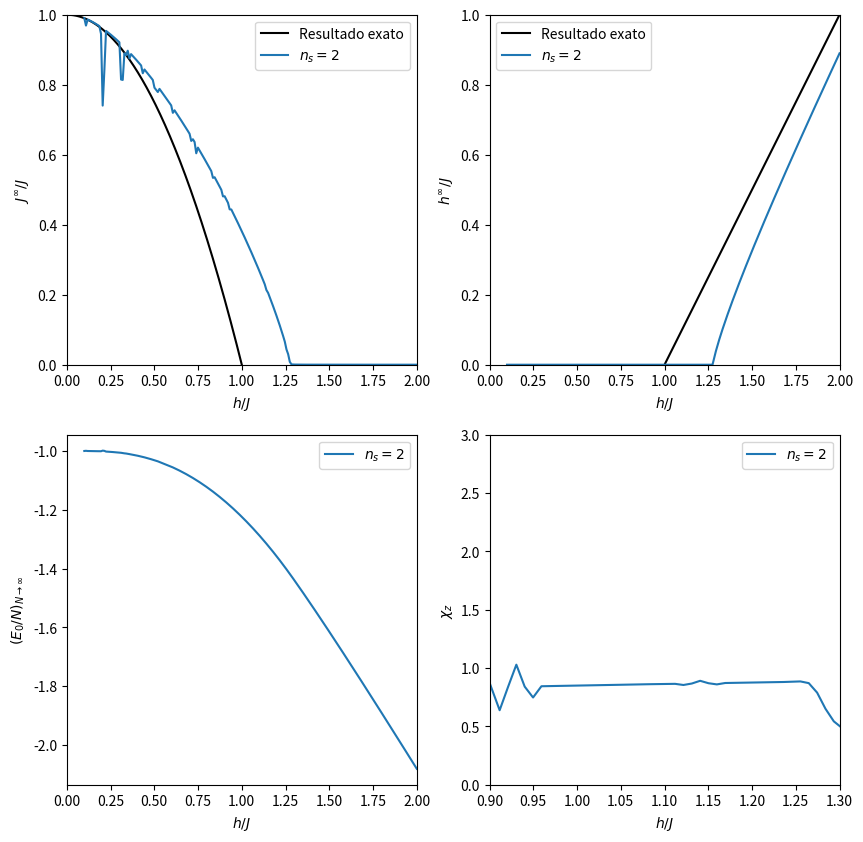

Source code (Python): (Note: this script raises an exception after producing the figure.)
import matplotlib.pyplot as plt
import numpy as np
from scipy.linalg import eigh
from tqdm.auto import tqdm

# from cadeia_ising_transverso import indice_base, lista_base, troca_spin_ket

S_x = np.array(
    object=[
        [0, 1],
        [1, 0]
    ],
    dtype=int,
)
S_z = np.array(
    object=[
        [1, 0],
        [0, -1]
    ],
    dtype=int,
)
I = np.identity(
    n=2,
    dtype=int,
)


def S_jp_x_n(n_s: int, p: int):
    array = np.identity(
        n=1,
        dtype=int,
    )

    for pp in range(1, n_s + 1):
        if pp == p:
            array = np.kron(
                a=array,
                b=S_x,
            )
        else:
            array = np.kron(
                a=array,
                b=I,
            )

    return array


def S_jp_z_n(n_s: int, p: int):
    array = np.identity(
        n=1,
        dtype=int,
    )

    for pp in range(1, n_s + 1):
        if pp == p:
            array = np.kron(
                a=array,
                b=S_z,
            )
        else:
            array = np.kron(
                a=array,
                b=I,
            )

    return array


def H_j_n(n_s: int, J_n: float, h_n: float):
    array_int = np.zeros(
        shape=2 * (2**n_s,),
        dtype=int
    )
    array_campo = array_int.copy()

    for p in range(1, (n_s - 1) + 1):
        array_int += S_jp_x_n(n_s, p) @ S_jp_x_n(n_s, p + 1)

    for p in range(1, n_s + 1):
        array_campo += S_jp_z_n(n_s, p)

    H = - J_n * array_int - h_n * array_campo

    return H


def diagonalizacao(H_j_n, tol=1e-10):
    w, v = eigh(
        a=H_j_n,
        subset_by_index=[0, 1],
        driver='evr'
    )

    # Estado fundamental
    E_mais_nmais1 = w[0]
    ket_mais_nmais1 = v[:, 0]
    ket_mais_nmais1[np.abs(ket_mais_nmais1) < tol] = 0.0

    # Primeiro estado excitado
    E_menos_nmais1 = w[1]
    ket_menos_nmais1 = v[:, 1]
    ket_menos_nmais1[np.abs(ket_menos_nmais1) < tol] = 0.0

    return E_mais_nmais1, E_menos_nmais1, ket_mais_nmais1, ket_menos_nmais1


def S_j_x_n(ket_mais_n, ket_menos_n):
    array = np.outer(
        a=ket_menos_n,
        b=ket_mais_n
    )
    array += np.outer(
        a=ket_mais_n,
        b=ket_menos_n
    )

    return array


def S_j_z_n(ket_mais_n, ket_menos_n):
    array = np.outer(
        a=ket_menos_n,
        b=ket_menos_n
    )
    array += - np.outer(
        a=ket_mais_n,
        b=ket_mais_n
    )

    return array


def I_j_n(ket_mais_n, ket_menos_n):
    array = np.outer(
        a=ket_menos_n,
        b=ket_menos_n
    )
    array += np.outer(
        a=ket_mais_n,
        b=ket_mais_n
    )

    return array


def csi_p_n(ket_mais_nmais1, ket_menos_nmais1, p: int):
    n_s = int(np.log2(ket_mais_nmais1.size))

    csi = ket_mais_nmais1 @ S_jp_x_n(n_s, p) @ ket_menos_nmais1

    return csi


def iteracao(n_s: int, J_n: float, h_n: float, C_n: float):
    E_mais_nmais1, E_menos_nmais1, ket_mais_nmais1, ket_menos_nmais1 = diagonalizacao(
        H_j_n=H_j_n(n_s, J_n, h_n)
    )

    csi_1 = csi_p_n(
        ket_mais_nmais1,
        ket_menos_nmais1,
        p=1
    )

    J_nmais1 = csi_1**2 * J_n
    h_nmais1 = (0.5) * (E_menos_nmais1 - E_mais_nmais1)
    C_nmais1 = n_s * C_n + (0.5) * (E_mais_nmais1 + E_menos_nmais1)

    return J_nmais1, h_nmais1, C_nmais1


def renormalizacao(n_s: int, num_int: int, num_pt: int = 200):
    J_0 = 1.0
    C_0 = 0.0
    array_h_0 = np.linspace(
        0.1,
        2 * J_0,
        num_pt
    )

    array_J_n = np.zeros(
        shape=num_pt,
        dtype=float,
    )
    array_h_n = array_J_n.copy()
    array_C_n = array_J_n.copy()

    alcance_array = tqdm(
        range(num_pt),
        desc='Renormalização n_s = ' + str(n_s)
    )
    alcance_int = range(1, num_int + 1)
    for r in alcance_array:
        J_n, h_n, C_n = (
            J_0,
            array_h_0[r],
            C_0
        )
        for n in alcance_int:
            J_n, h_n, C_n = iteracao(
                n_s=n_s,
                J_n=J_n,
                h_n=h_n,
                C_n=C_n
            )

        array_J_n[r] = J_n
        array_h_n[r] = h_n
        array_C_n[r] = C_n

    return array_h_0, array_J_n, array_h_n, array_C_n


def salvar_arrays(n_s: int, num_int: int):
    array_h_0, array_J_n, array_h_n, array_C_n = renormalizacao(
        n_s=n_s,
        num_int=num_int,
    )

    arquivo_h_0 = 'projeto/renormalizacao/lista_h_0_' + str(n_s)
    arquivo_J_n = 'projeto/renormalizacao/lista_J_n_' + str(n_s)
    arquivo_h_n = 'projeto/renormalizacao/lista_h_n_' + str(n_s)
    arquivo_C_n = 'projeto/renormalizacao/lista_C_n_' + str(n_s)

    np.save(
        file=arquivo_h_0,
        arr=array_h_0
    )

    # np.save(
    #     file=arquivo_J_n,
    #     arr=array_J_n
    # )

    np.save(
        file=arquivo_h_n,
        arr=array_h_n
    )

    np.save(
        file=arquivo_C_n,
        arr=array_C_n
    )


def grafico():
    fig, axs = plt.subplots(
        nrows=2,
        ncols=2
    )

    axs[0][0].set_box_aspect(1)
    axs[0][0].set_xlabel('$h / J$')
    axs[0][0].set_ylabel('$J^\\infty / J$')
    axs[0][0].set_xlim(0, 2)
    axs[0][0].set_ylim(0, 1)

    axs[0][1].set_box_aspect(1)
    axs[0][1].set_xlabel('$h / J$')
    axs[0][1].set_ylabel('$h^\\infty / J$')
    axs[0][1].set_xlim(0, 2)
    axs[0][1].set_ylim(0, 1)

    axs[1][0].set_box_aspect(1)
    axs[1][0].set_xlabel('$h / J$')
    axs[1][0].set_ylabel('$(E_0 / N)_{N \\to \\infty}$')
    axs[1][0].set_xlim(0, 2)
    # axs[1][0].set_ylim(0, 3)

    axs[1][1].set_box_aspect(1)
    axs[1][1].set_xlabel('$h / J$')
    axs[1][1].set_ylabel('$\\chi_z$')
    axs[1][1].set_xlim(0.9, 1.3)
    axs[1][1].set_ylim(0, 3)

    fig.set_size_inches(10, 10)

    x_0 = np.linspace(0, 1, 1000)
    y_0 = 1 - x_0**2
    axs[0][0].plot(
        x_0,
        y_0,
        color='black',
        label='Resultado exato'
    )

    x_1 = np.linspace(1, 2, 1000)
    y_1 = x_1 - 1.0
    axs[0][1].plot(
        x_1,
        y_1,
        color='black',
        label='Resultado exato'
    )

    lista_int = [15, 7, 5, 5, 5, 5]
    i = 0
    for n_s in [2, 3, 4, 5, 6, 7]:
        array_h_0, array_J_n, array_h_n, array_C_n = renormalizacao(
            n_s=n_s,
            num_int=lista_int[i]
        )

        dh = np.diff(array_h_0)[0]
        array_E_0_N = array_C_n / n_s**lista_int[i]
        array_dE_0_N = np.gradient(array_E_0_N, dh)
        array_d2E_0_N = np.gradient(array_dE_0_N, dh)

        axs[0][0].plot(
            array_h_0,
            array_J_n,
            label='$n_s = ' + str(n_s) + '$'
        )
        axs[0][1].plot(
            array_h_0,
            array_h_n,
            label='$n_s = ' + str(n_s) + '$'
        )

        axs[1][0].plot(
            array_h_0,
            array_C_n / n_s**lista_int[i],
            label='$n_s = ' + str(n_s) + '$'
        )

        axs[1][1].plot(
            array_h_0,
            - array_d2E_0_N,
            label='$n_s = ' + str(n_s) + '$'
        )

        axs[0][0].legend()
        axs[0][1].legend()
        axs[1][0].legend()
        axs[1][1].legend()

        fig.savefig(
            # fname='projeto/renormalizacao/teste_numpy.pdf',
            fname='projeto/apresentacao_final/teste_numpy.pdf',
            bbox_inches='tight'
        )

        i += 1

    # plt.show()


if __name__ == '__main__':
    grafico()
